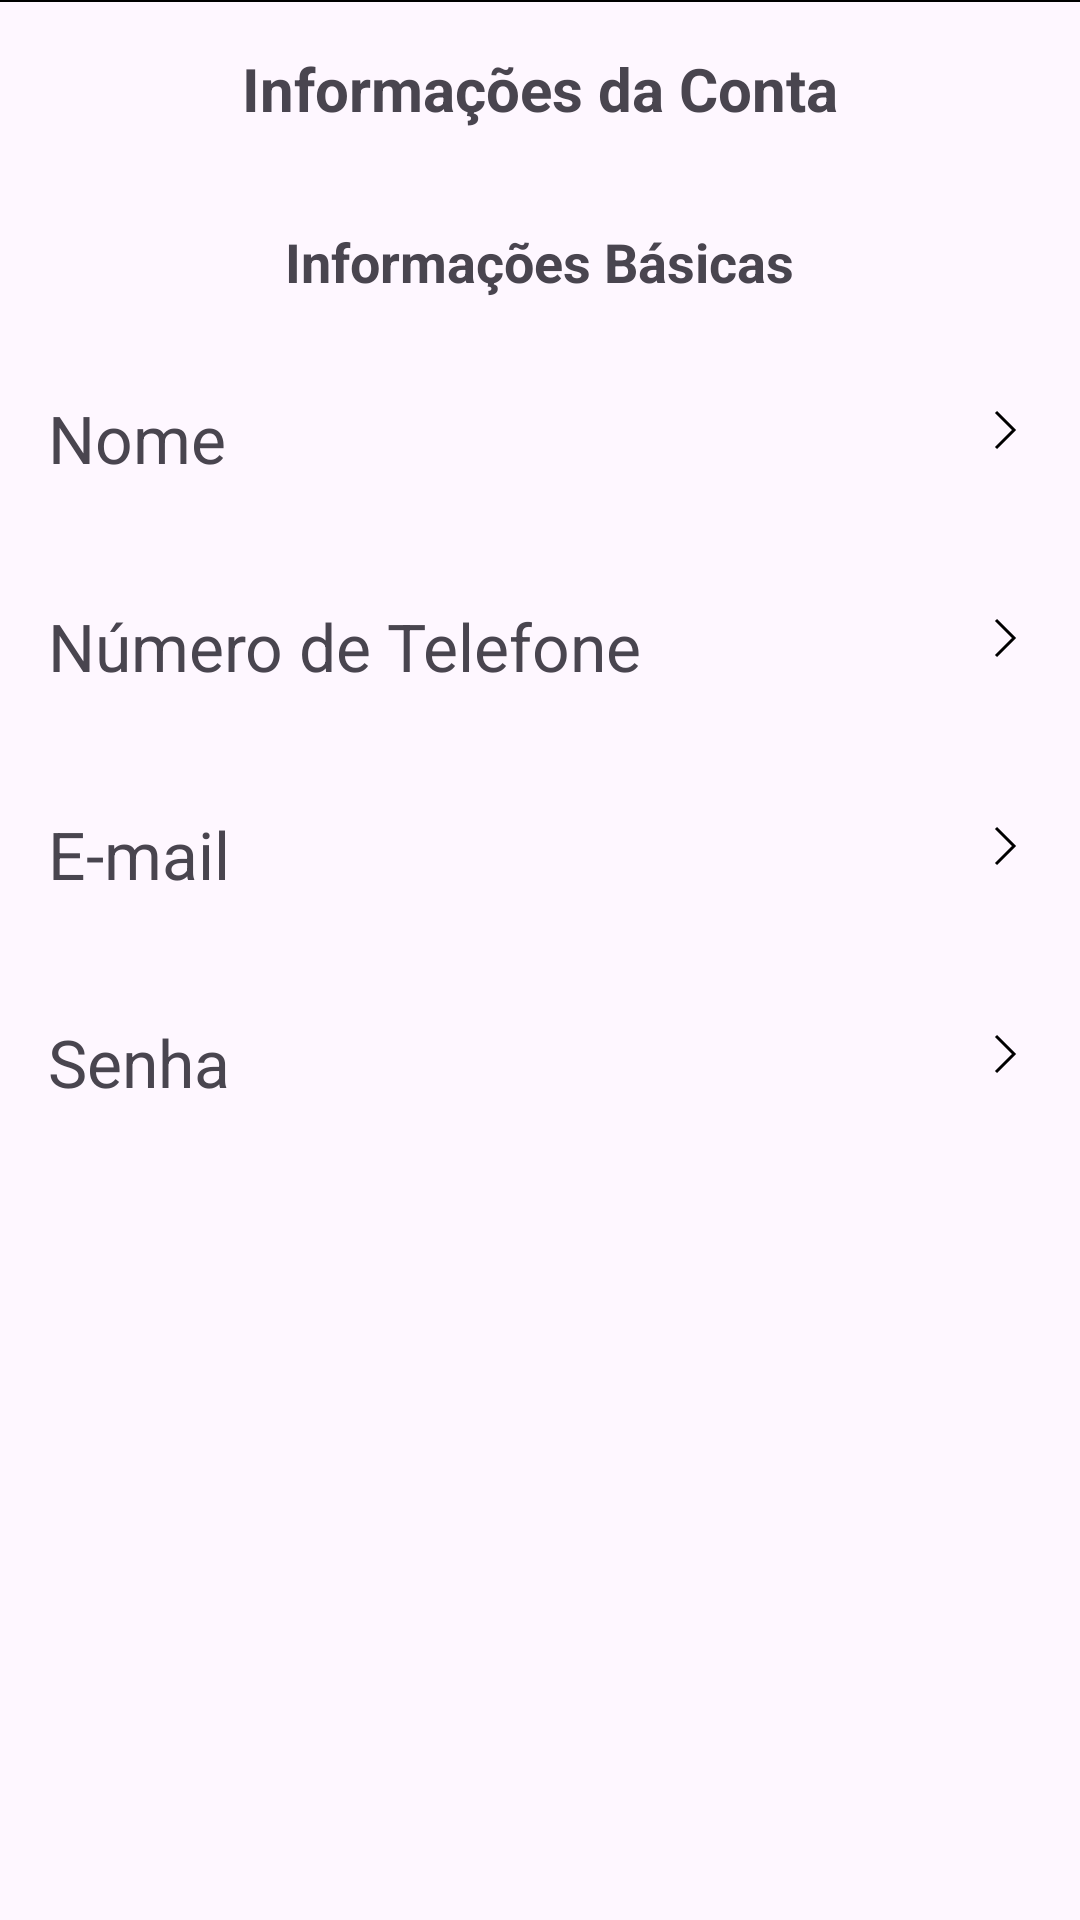

Layout XML and referenced resources for this Android screen:
<!-- AndroidManifest.xml: application theme Theme.ItaDelivery -->
<!-- res/layout/activity_gerenciamento_conta.xml -->
<?xml version="1.0" encoding="utf-8"?>
<RelativeLayout xmlns:android="http://schemas.android.com/apk/res/android"
    android:layout_width="match_parent"
    android:layout_height="match_parent"
    xmlns:tools="http://schemas.android.com/tools"
    tools:context=".GerenciamentoConta">

    
    <TextView
        android:id="@+id/textAccountInfoTitle"
        android:layout_width="wrap_content"
        android:layout_height="wrap_content"
        android:layout_centerHorizontal="true"
        android:layout_marginTop="16dp"
        android:text="Informações da Conta"
        android:textSize="20sp"
        android:textStyle="bold" />

    
    <ImageView
        android:id="@+id/imageAccountInfo"
        android:layout_width="wrap_content"
        android:layout_height="wrap_content"
        android:layout_below="@id/textAccountInfoTitle"
        android:layout_centerHorizontal="true"
        android:layout_marginTop="16dp"
        android:src="@drawable/ic_account_info"
        android:contentDescription="Imagem da Conta" />

    
    <TextView
        android:id="@+id/textBasicInfoTitle"
        android:layout_width="wrap_content"
        android:layout_height="wrap_content"
        android:layout_below="@id/imageAccountInfo"
        android:layout_centerHorizontal="true"
        android:layout_marginTop="16dp"
        android:text="Informações Básicas"
        android:textSize="18sp"
        android:textStyle="bold" />

    
    <View
        android:layout_width="match_parent"
        android:layout_height="0.7dp"
        android:background="#000000" />

    <LinearLayout
        android:id="@+id/layoutName"
        android:layout_width="match_parent"
        android:layout_height="wrap_content"
        android:layout_below="@id/textBasicInfoTitle"
        android:layout_marginTop="16dp"
        android:clickable="true"
        android:background="?android:attr/selectableItemBackground"
        android:padding="16dp">

        <TextView
            android:id="@+id/textName"
            android:layout_width="0dp"
            android:layout_height="wrap_content"
            android:layout_weight="1"
            android:text="Nome"
            android:textSize="22dp" />

        <ImageView
            android:layout_width="wrap_content"
            android:layout_height="wrap_content"
            android:src="@drawable/expand_right_double_light"
            android:contentDescription="Seta para a próxima tela"/>

    </LinearLayout>

    
    <LinearLayout
        android:id="@+id/layoutPhoneNumber"
        android:layout_width="match_parent"
        android:layout_height="wrap_content"
        android:layout_below="@id/layoutName"
        android:layout_marginTop="8dp"
        android:clickable="true"
        android:background="?android:attr/selectableItemBackground"
        android:padding="16dp">

        <TextView
            android:id="@+id/textPhoneNumber"
            android:layout_width="0dp"
            android:layout_height="wrap_content"
            android:layout_weight="1"
            android:text="Número de Telefone"
            android:textSize="22dp" />

        <ImageView
            android:layout_width="wrap_content"
            android:layout_height="wrap_content"
            android:src="@drawable/expand_right_double_light"
            android:contentDescription="Seta para a próxima tela"/>
    </LinearLayout>

    
    <LinearLayout
        android:id="@+id/layoutEmail"
        android:layout_width="match_parent"
        android:layout_height="wrap_content"
        android:layout_below="@id/layoutPhoneNumber"
        android:layout_marginTop="8dp"
        android:clickable="true"
        android:background="?android:attr/selectableItemBackground"
        android:padding="16dp">

        <TextView
            android:id="@+id/textEmail"
            android:layout_width="0dp"
            android:layout_height="wrap_content"
            android:layout_weight="1"
            android:text="E-mail"
            android:textSize="22dp" />

        <ImageView
            android:layout_width="wrap_content"
            android:layout_height="wrap_content"
            android:src="@drawable/expand_right_double_light"
            android:contentDescription="Seta para a próxima tela"/>
    </LinearLayout>

    
    <LinearLayout
        android:id="@+id/layoutPassword"
        android:layout_width="match_parent"
        android:layout_height="wrap_content"
        android:layout_below="@id/layoutEmail"
        android:layout_marginTop="8dp"
        android:clickable="true"
        android:background="?android:attr/selectableItemBackground"
        android:padding="16dp">

        <TextView
            android:id="@+id/textPassword"
            android:layout_width="0dp"
            android:layout_height="wrap_content"
            android:layout_weight="1"
            android:text="Senha"
            android:textSize="22dp" />

        <ImageView
            android:layout_width="wrap_content"
            android:layout_height="wrap_content"
            android:src="@drawable/expand_right_double_light"
            android:contentDescription="Seta para a próxima tela"/>
    </LinearLayout>


</RelativeLayout>
<!-- resources referenced by this layout -->
<resources>
  <!-- drawable expand_right_double_light (drawable) -->
  <vector xmlns:android="http://schemas.android.com/apk/res/android"
      android:width="24dp"
      android:height="24dp"
      android:viewportWidth="24"
      android:viewportHeight="24">
    <path
        android:strokeWidth="1"
        android:pathData="M12,18L18,12L12,6"
        android:fillColor="#00000000"
        android:strokeColor="#000000"/>
  </vector>
  <style name="Theme.ItaDelivery" parent="Base.Theme.ItaDelivery" />
  <style name="Base.Theme.ItaDelivery" parent="Theme.Material3.DayNight.NoActionBar">
          
          
      </style>
</resources>
